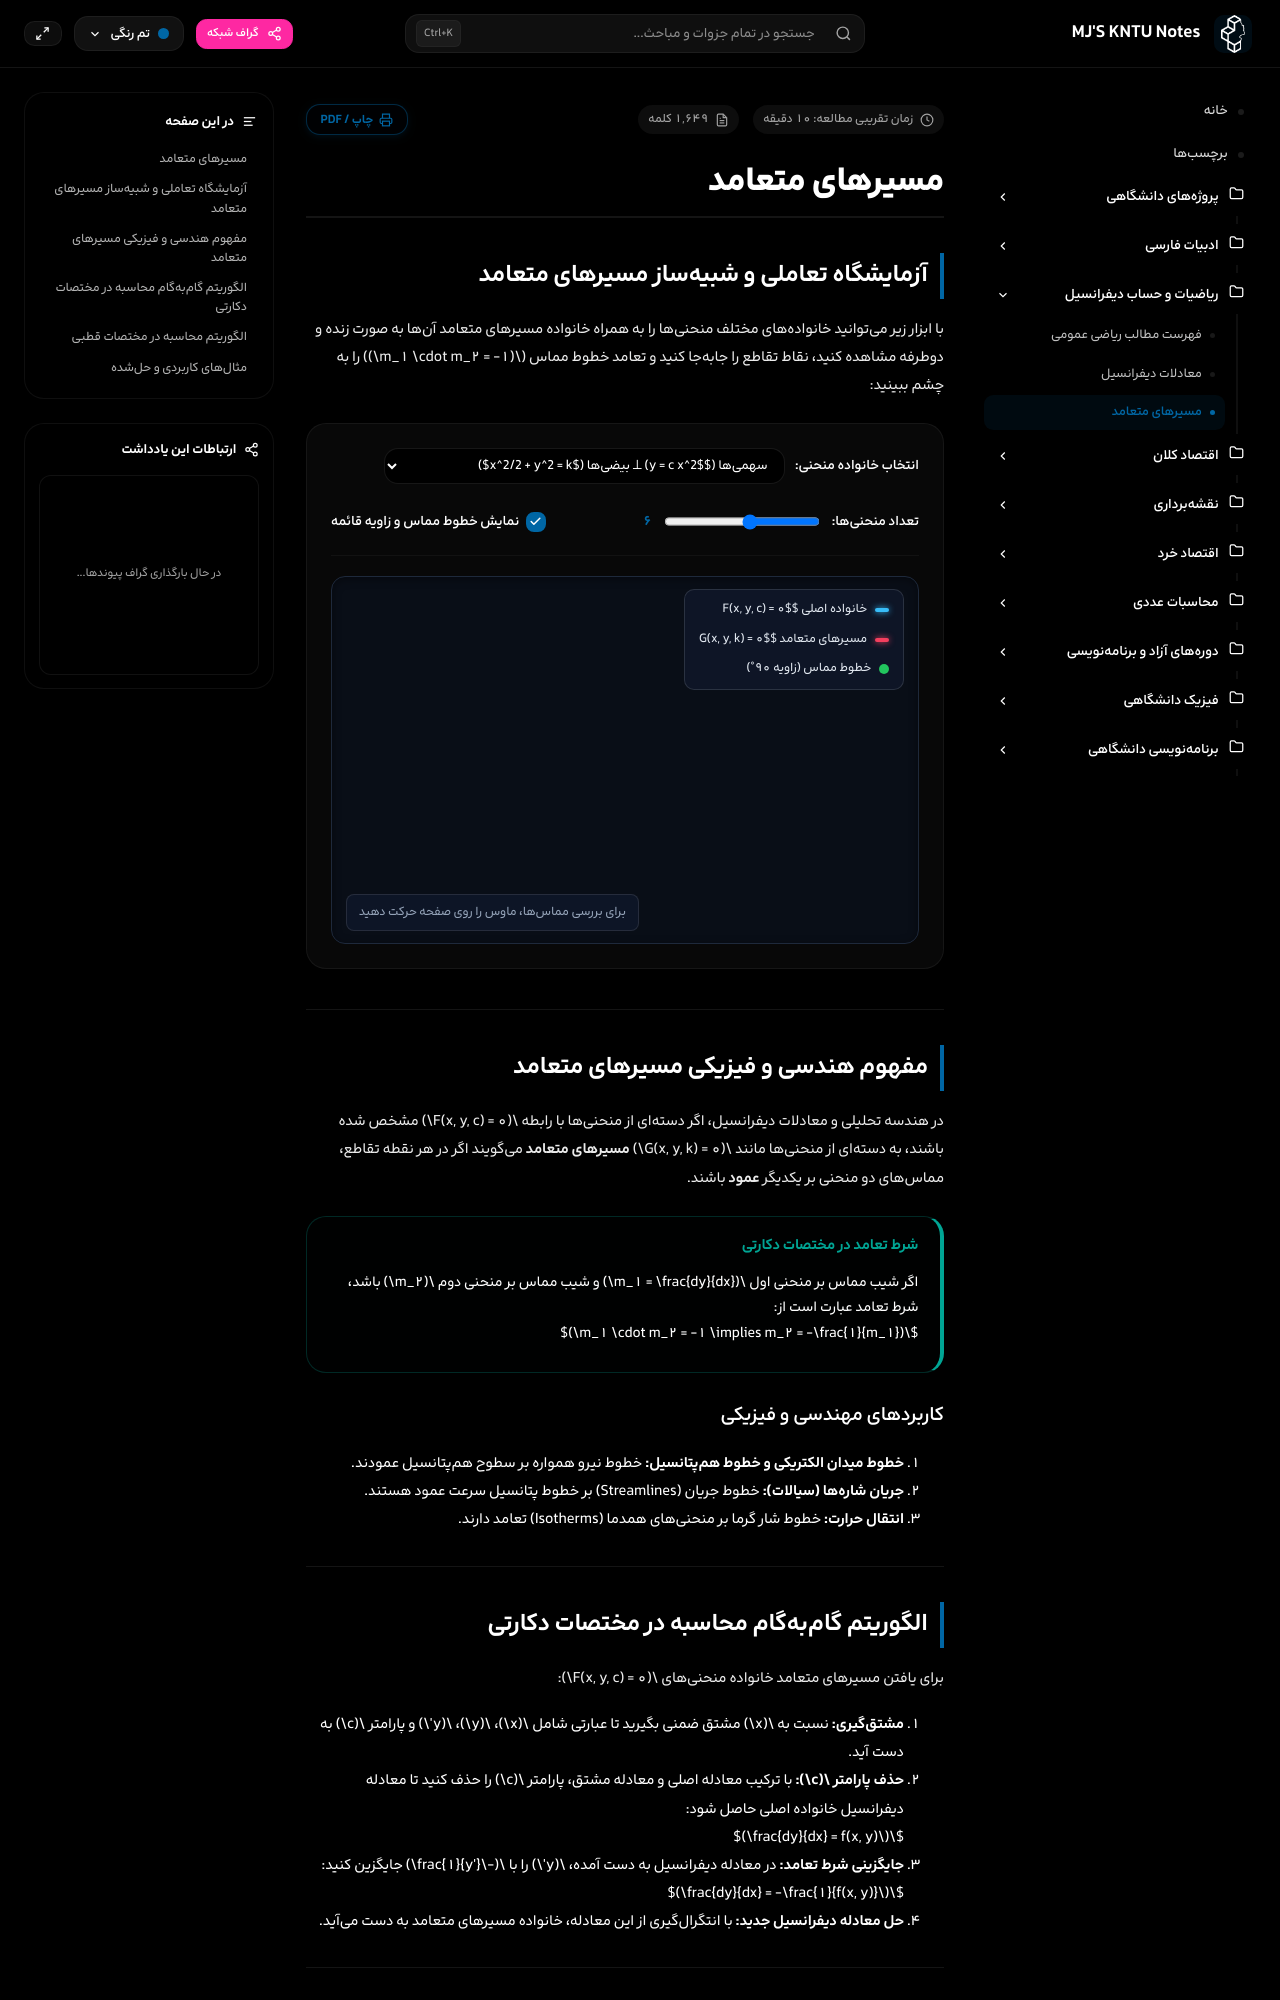

repository: mjb4khshi/KNTU · page: calculus/مسیرهای متعامد/index.html · generator: mkdocs

---
title: مسیرهای متعامد
description: مفهوم، روش محاسبه در دستگاه مختصات دکارتی و قطبی، و کاربردهای فیزیکی مسیرهای متعامد در معادلات دیفرانسیل
tags:
  - ریاضیات
  - معادلات_دیفرانسیل
  - هندسه_تحلیلی
  - فیزیک_ریاضی
---

# مسیرهای متعامد
